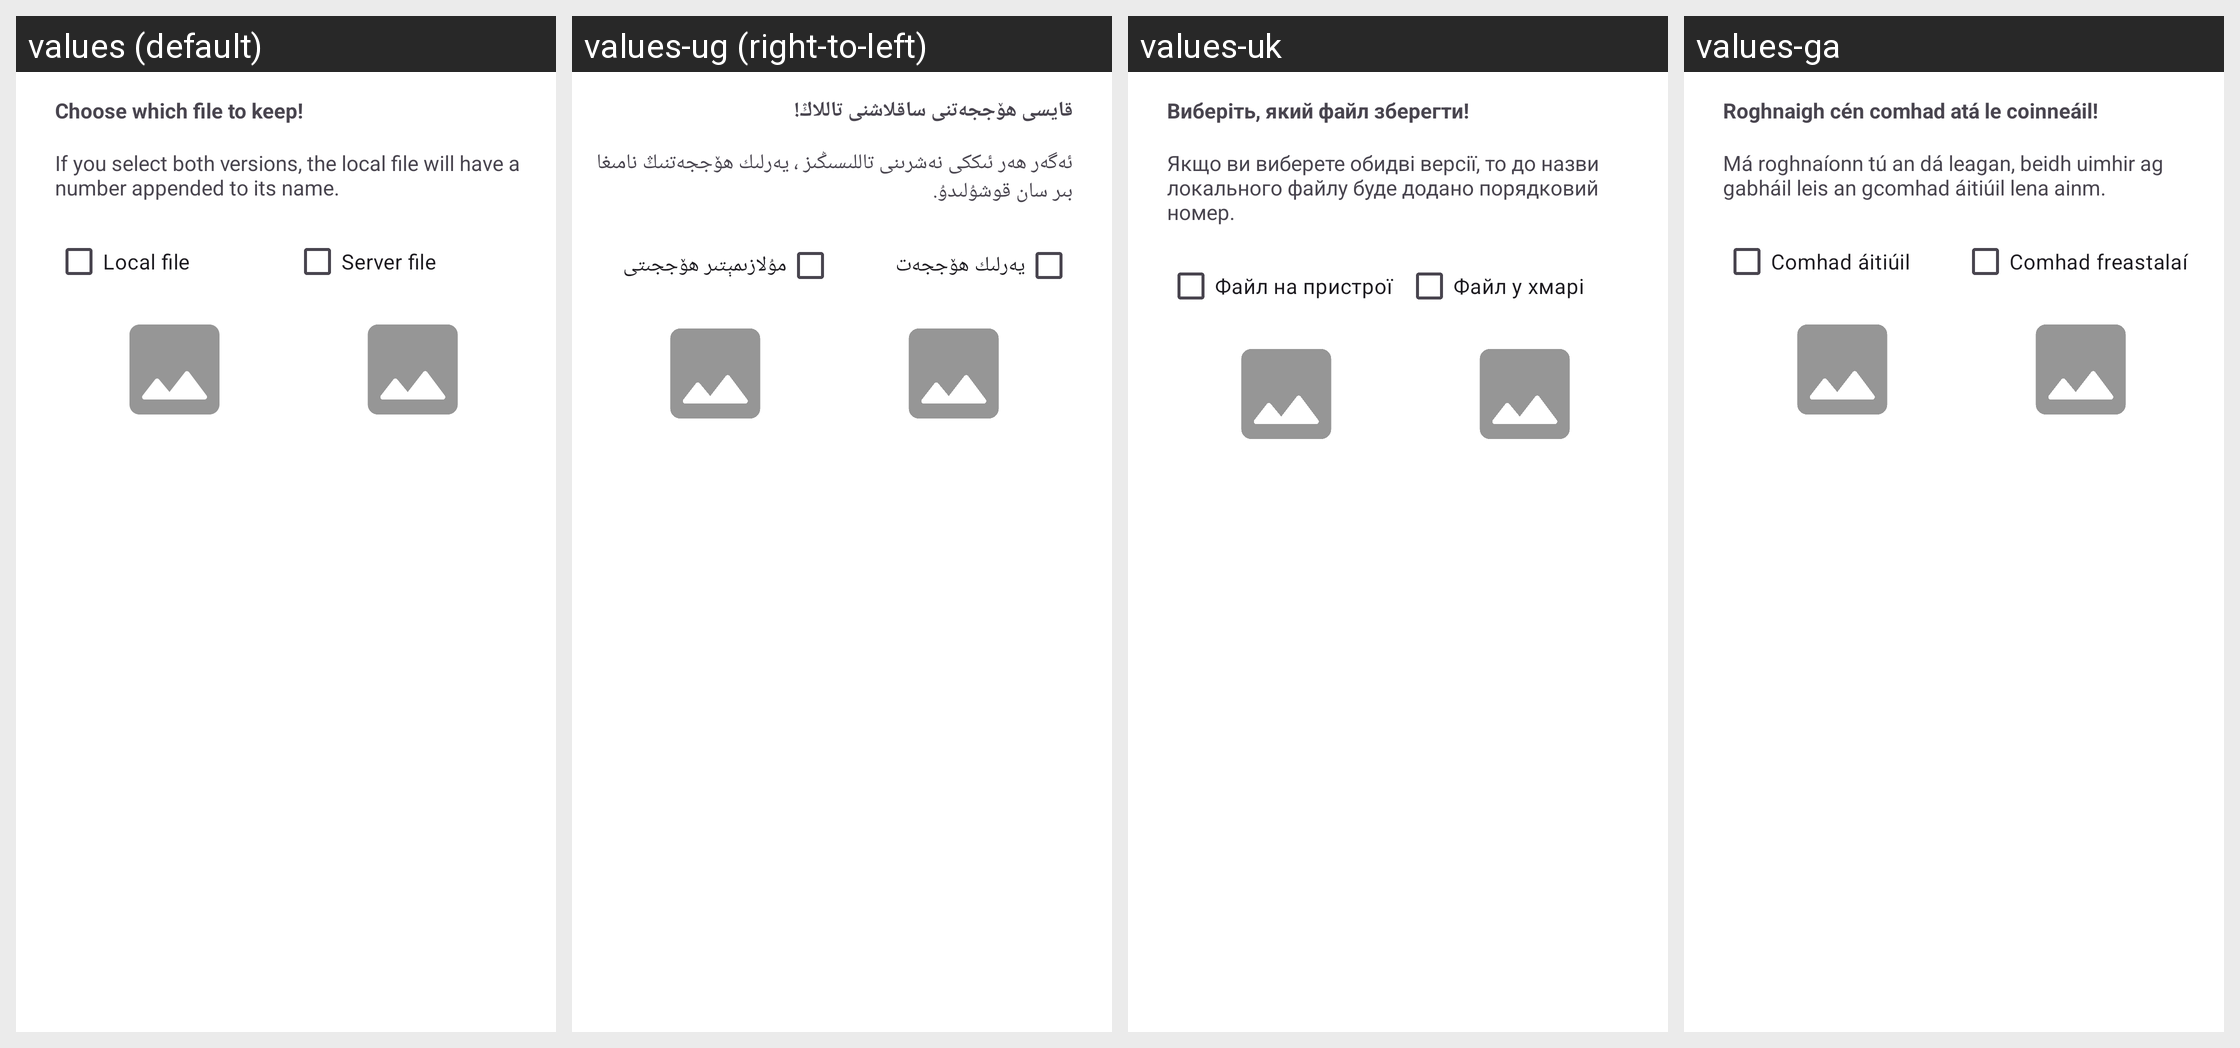

The same Android screen rendered under several of its app's locales, left to right. List the strings drawn on it with the default value and each locale's translation.
Android screen res/layout/conflict_resolve_dialog.xml rendered under 4 locales, left to right: values (default), values-ug (right-to-left), values-uk, values-ga. Device: Nexus 5 (rendered at 1080×1920; each locale shown at half size, 540×960, under a caption strip naming it); theme Theme.Fraylon.Toolbar.
Other locales in the repository, not shown: values-ar, values-ast, values-bg-rBG, values-br, values-ca, values-cs-rCZ, values-da, values-de, values-el, values-eo, values-es, values-es-rAR, values-es-rCO, values-es-rEC, values-es-rMX, values-et-rEE, values-eu, values-fa, values-fi-rFI, values-fr, values-gd, values-gl, values-hr, values-hu-rHU, values-in, values-is, values-it, values-iw, values-ja-rJP, values-ka, values-kab, values-ko, values-lo, values-lt-rLT, values-lv, values-mk, values-nb-rNO, values-nl, values-pl, values-pt-rBR, values-pt-rPT, values-ro, values-ru, values-sc, values-sk-rSK, values-sl, values-sq, values-sr, values-sv, values-sw, values-th-rTH, values-tk, values-tr, values-vi, values-zh-rCN, values-zh-rHK, values-zh-rTW.
Strings drawn on this screen, with the default value and each locale's value (text and hints the layout hard-codes, and strings that could not be matched under every locale, appear in the picture but are not listed):

choose_which_file
  values: Choose which file to keep!
  values-ug: قايسى ھۆججەتنى ساقلاشنى تاللاڭ!
  values-uk: Виберіть, який файл зберегти!
  values-ga: Roghnaigh cén comhad atá le coinneáil!

conflict_message_description
  values: If you select both versions, the local file will have a number appended to its name.
  values-ug: ئەگەر ھەر ئىككى نەشرىنى تاللىسىڭىز ، يەرلىك ھۆججەتنىڭ نامىغا بىر سان قوشۇلىدۇ.
  values-uk: Якщо ви виберете обидві версії, то до назви локального файлу буде додано порядковий номер.
  values-ga: Má roghnaíonn tú an dá leagan, beidh uimhir ag gabháil leis an gcomhad áitiúil lena ainm.

conflict_local_file
  values: Local file
  values-ug: يەرلىك ھۆججەت
  values-uk: Файл на пристрої
  values-ga: Comhad áitiúil

conflict_server_file
  values: Server file
  values-ug: مۇلازىمېتىر ھۆججىتى
  values-uk: Файл у хмарі
  values-ga: Comhad freastalaí
